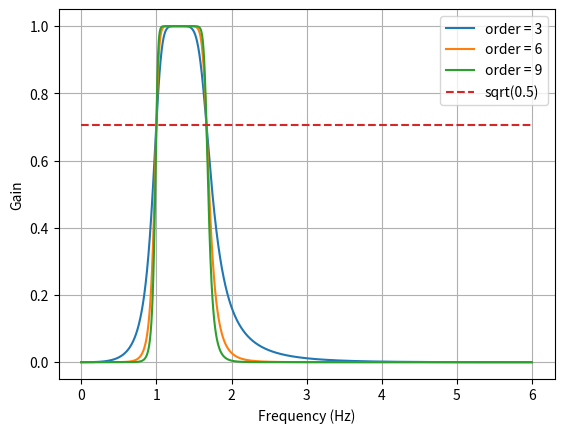

Reproduce this figure in Python. (Note: this script raises an exception after producing the figure.)
from scipy.signal import butter, lfilter
import scipy.io

def butter_bandpass(lowcut, highcut, fs, order=5):
    nyq = 0.5 * fs
    low = lowcut / nyq
    high = highcut / nyq
    b, a = butter(order, [low, high], btype='band')
    return b, a


def butter_bandpass_filter(data, lowcut, highcut, fs, order=5):
    b, a = butter_bandpass(lowcut, highcut, fs, order=order)
    y = lfilter(b, a, data)
    return y


def run():
    import numpy as np
    import matplotlib.pyplot as plt
    from scipy.signal import freqz

    # Sample rate and desired cutoff frequencies (in Hz).
    fs = 12.0 # assuming 30 fps
    lowcut = 60.0/60    #60bpm
    highcut = 100/60    #100bpm

    # Plot the frequency response for a few different orders.
    plt.figure(1)
    plt.clf()
    for order in [3, 6, 9]:
        b, a = butter_bandpass(lowcut, highcut, fs, order=order)
        w, h = freqz(b, a, worN=2000)
        plt.plot((fs * 0.5 / np.pi) * w, abs(h), label="order = %d" % order)

    plt.plot([0, 0.5 * fs], [np.sqrt(0.5), np.sqrt(0.5)],
             '--', label='sqrt(0.5)')
    plt.xlabel('Frequency (Hz)')
    plt.ylabel('Gain')
    plt.grid(True)
    plt.legend(loc='best')

    #Load sample signal
    data_set = scipy.io.loadmat('Pulse_X')
    t = data_set['x'][0]
    x = data_set['y'][0]

    f0 = 70.0/60

    T = t[t.size-1]
    a = 0.02

    plt.figure(2)
    plt.clf()
    plt.plot(t, x, label='Noisy signal')

    y = butter_bandpass_filter(x, lowcut, highcut, fs, order=6)

    #find peaks
    peaks_positive, _ = scipy.signal.find_peaks(y, height=.5, threshold=None)

    time_intervals = np.average(np.diff(peaks_positive))
    per_beat_in_seconds = time_intervals * t[1]-t[0]

    beats_per_minute = 1/per_beat_in_seconds *60
    print("beats_per_minute: ", str(beats_per_minute))
    plt.plot(t, y, label='Filtered signal (%g Hz)' % f0)

    plt.plot(t[peaks_positive], y[peaks_positive], 'ro', ms=3, label='positive peaks + (' + str(round(beats_per_minute,2)) + ') BPM')

    plt.xlabel('time (seconds)')
    plt.hlines([-a, a], 0, T, linestyles='--')
    plt.grid(True)
    plt.axis('tight')
    plt.legend(loc='upper left')

    plt.show()


run()